Labelled photos from "NyctaloidTrainingCalls", an image-classification folder in vrunkel/CoreMLBats-model-calls. The possible labels are: enil, eser, nlei, nnoc, vmur.

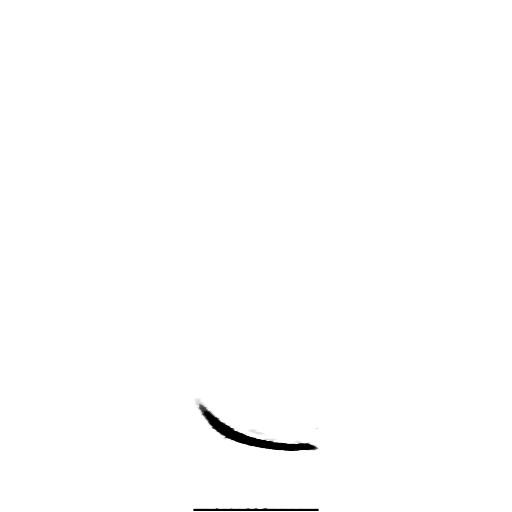
Label: enil

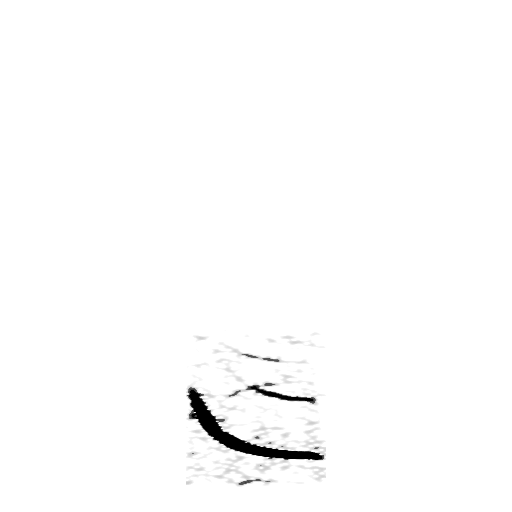
Label: nnoc

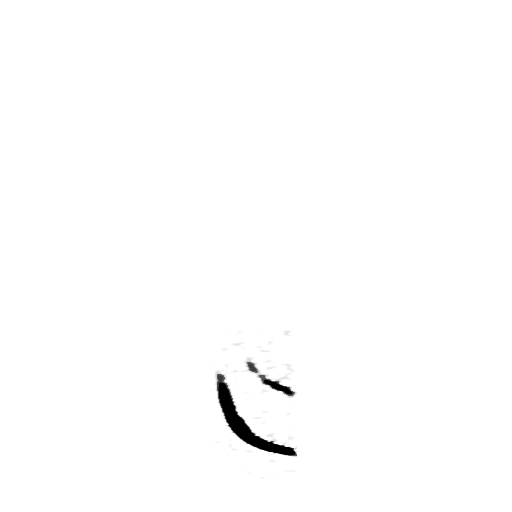
Label: nlei

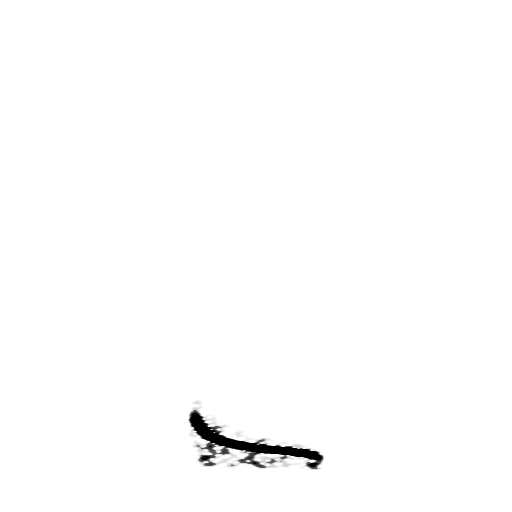
Label: vmur

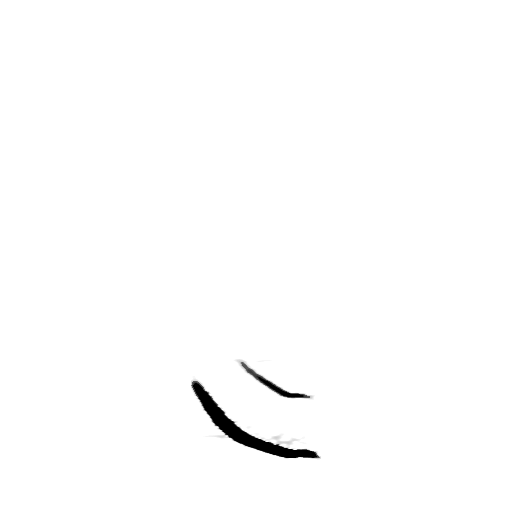
Label: eser

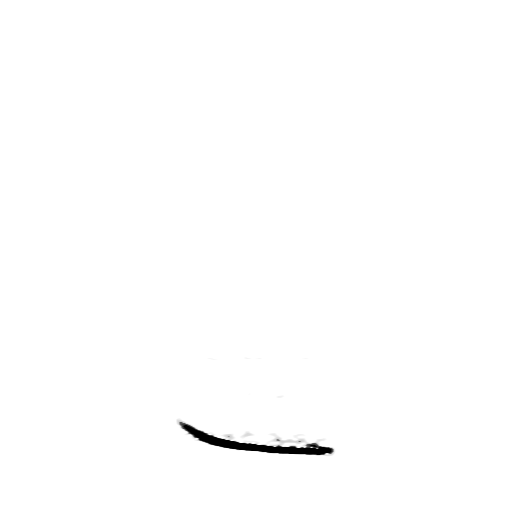
Label: enil
